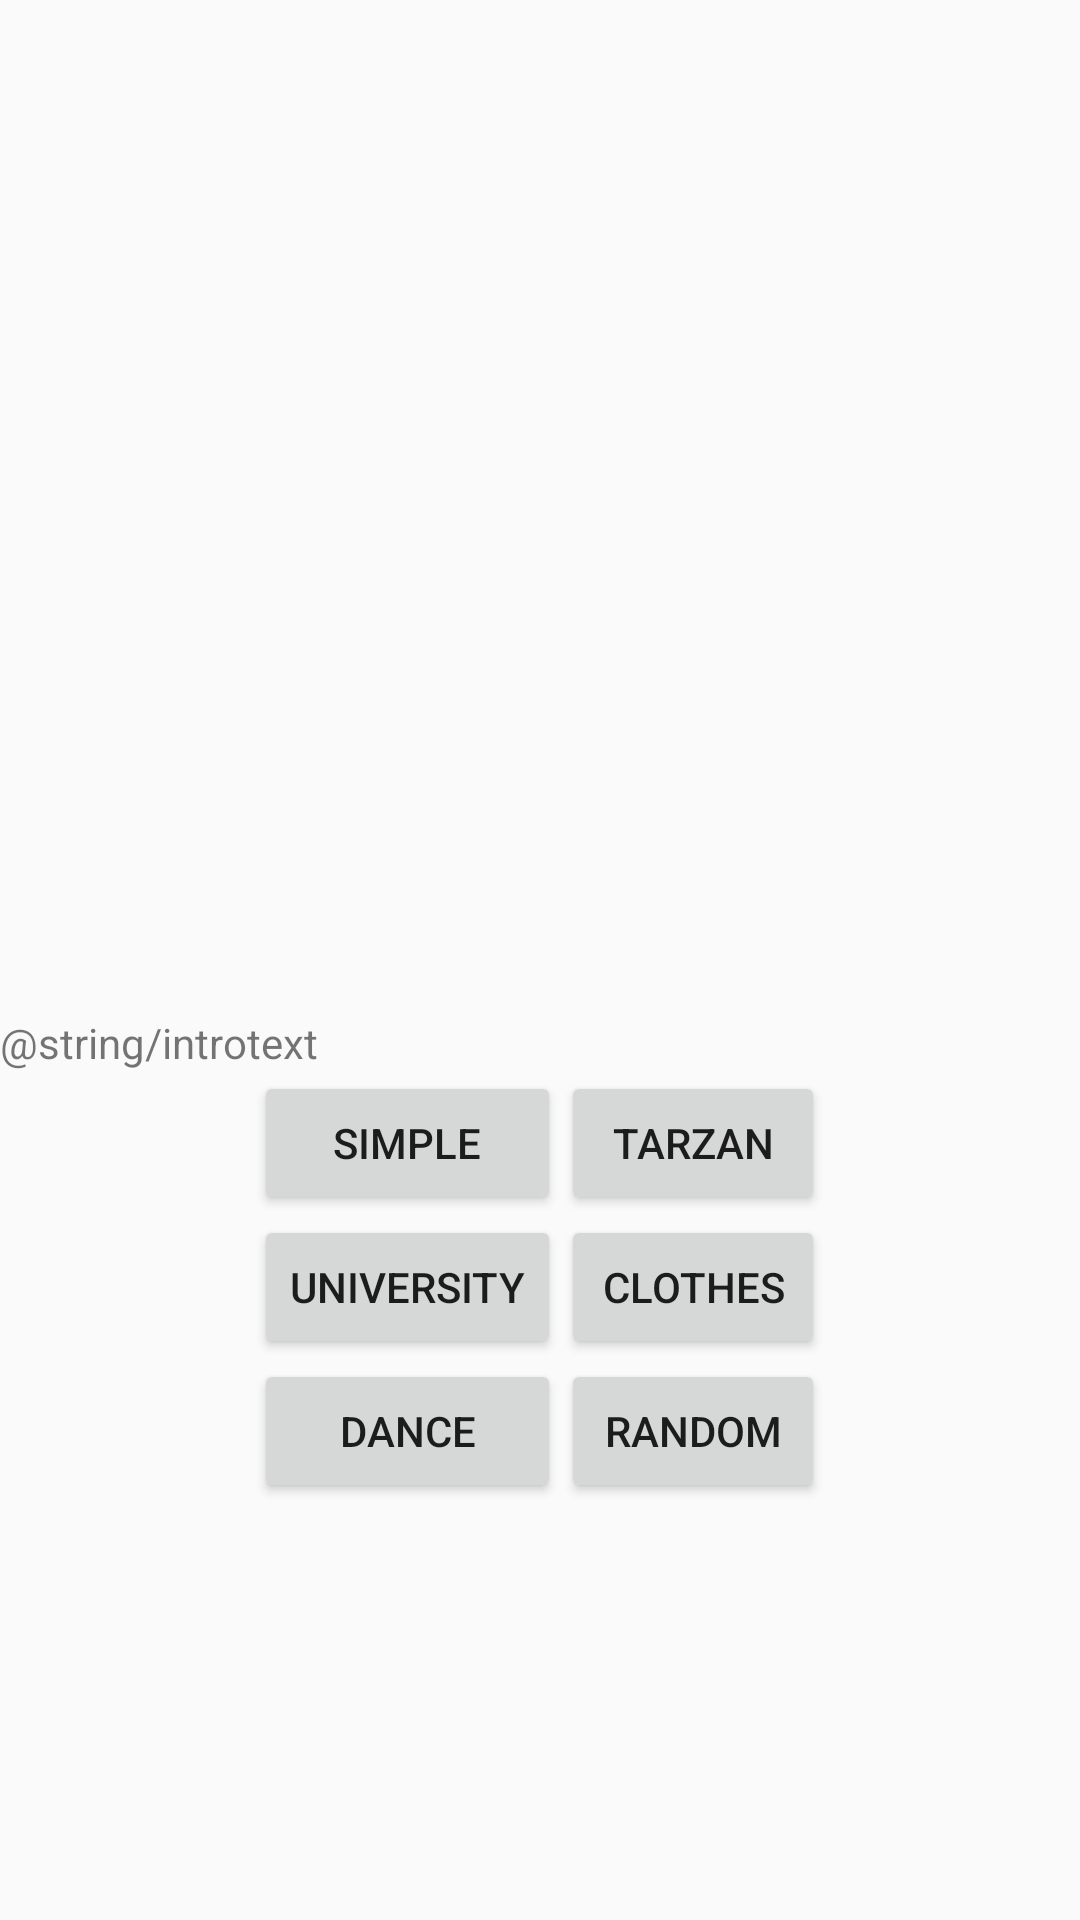

Here is an Android app screen rendered from its layout file. Give the layout XML and the strings, colors and styles it references.
<!-- AndroidManifest.xml: application theme AppTheme -->
<!-- res/layout/activity_main.xml -->
<?xml version="1.0" encoding="utf-8"?>
<android.support.constraint.ConstraintLayout xmlns:android="http://schemas.android.com/apk/res/android"
    xmlns:app="http://schemas.android.com/apk/res-auto"
    xmlns:tools="http://schemas.android.com/tools"
    android:layout_width="match_parent"
    android:layout_height="match_parent"
    tools:context="com.example.svenu.svenuitendaalpset2.MainActivity">

    <LinearLayout
        android:layout_width="match_parent"
        android:layout_height="match_parent"
        android:layout_gravity="center_horizontal"
        android:orientation="vertical"
        tools:layout_editor_absoluteY="8dp">

        <FrameLayout
            android:layout_width="308dp"
            android:layout_height="338dp"
            android:layout_gravity="center_horizontal">

            <ImageView
                android:id="@+id/imageView2"
                android:layout_width="match_parent"
                android:layout_height="match_parent"
                app:srcCompat="@drawable/madlibs" />

        </FrameLayout>

        <TextView
            android:layout_width="match_parent"
            android:layout_height="wrap_content"
            android:text="@string/introtext" />

        <GridLayout
            android:layout_width="wrap_content"
            android:layout_height="wrap_content"
            android:layout_gravity="center_horizontal"
            android:layout_marginBottom="10dp"
            android:columnCount="2"
            android:rowCount="3">

            <Button
                android:id="@+id/simpleButton"
                android:layout_width="wrap_content"
                android:layout_height="wrap_content"
                android:layout_columnWeight="1"
                android:onClick="buttonClicked"
                android:text="Simple" />

            <Button
                android:id="@+id/tarzanButton"
                android:layout_width="wrap_content"
                android:layout_height="wrap_content"
                android:layout_columnWeight="2"
                android:onClick="buttonClicked"
                android:text="Tarzan" />

            <Button
                android:id="@+id/universityButton"
                android:layout_width="wrap_content"
                android:layout_height="wrap_content"
                android:layout_columnWeight="1"
                android:onClick="buttonClicked"
                android:text="University" />

            <Button
                android:id="@+id/clothesButton"
                android:layout_width="wrap_content"
                android:layout_height="wrap_content"
                android:layout_columnWeight="2"
                android:onClick="buttonClicked"
                android:text="Clothes" />

            <Button
                android:id="@+id/danceButton"
                android:layout_width="wrap_content"
                android:layout_height="wrap_content"
                android:layout_columnWeight="1"
                android:onClick="buttonClicked"
                android:text="Dance" />

            <Button
                android:id="@+id/randomButton"
                android:layout_width="wrap_content"
                android:layout_height="wrap_content"
                android:layout_columnWeight="2"
                android:onClick="buttonClicked"
                android:text="Random" />
        </GridLayout>

    </LinearLayout>
</android.support.constraint.ConstraintLayout>
<!-- resources referenced by this layout -->
<resources>
  <style name="AppTheme" parent="Theme.AppCompat.Light.NoActionBar">
          
          <item name="colorPrimary">@color/colorPrimary</item>
          <item name="colorPrimaryDark">@color/colorPrimaryDark</item>
          <item name="colorAccent">@color/colorAccent</item>
      </style>
  <color name="colorPrimary">#3F51B5</color>
  <color name="colorPrimaryDark">#63303f9f</color>
  <color name="colorAccent">#FF4081</color>
</resources>
